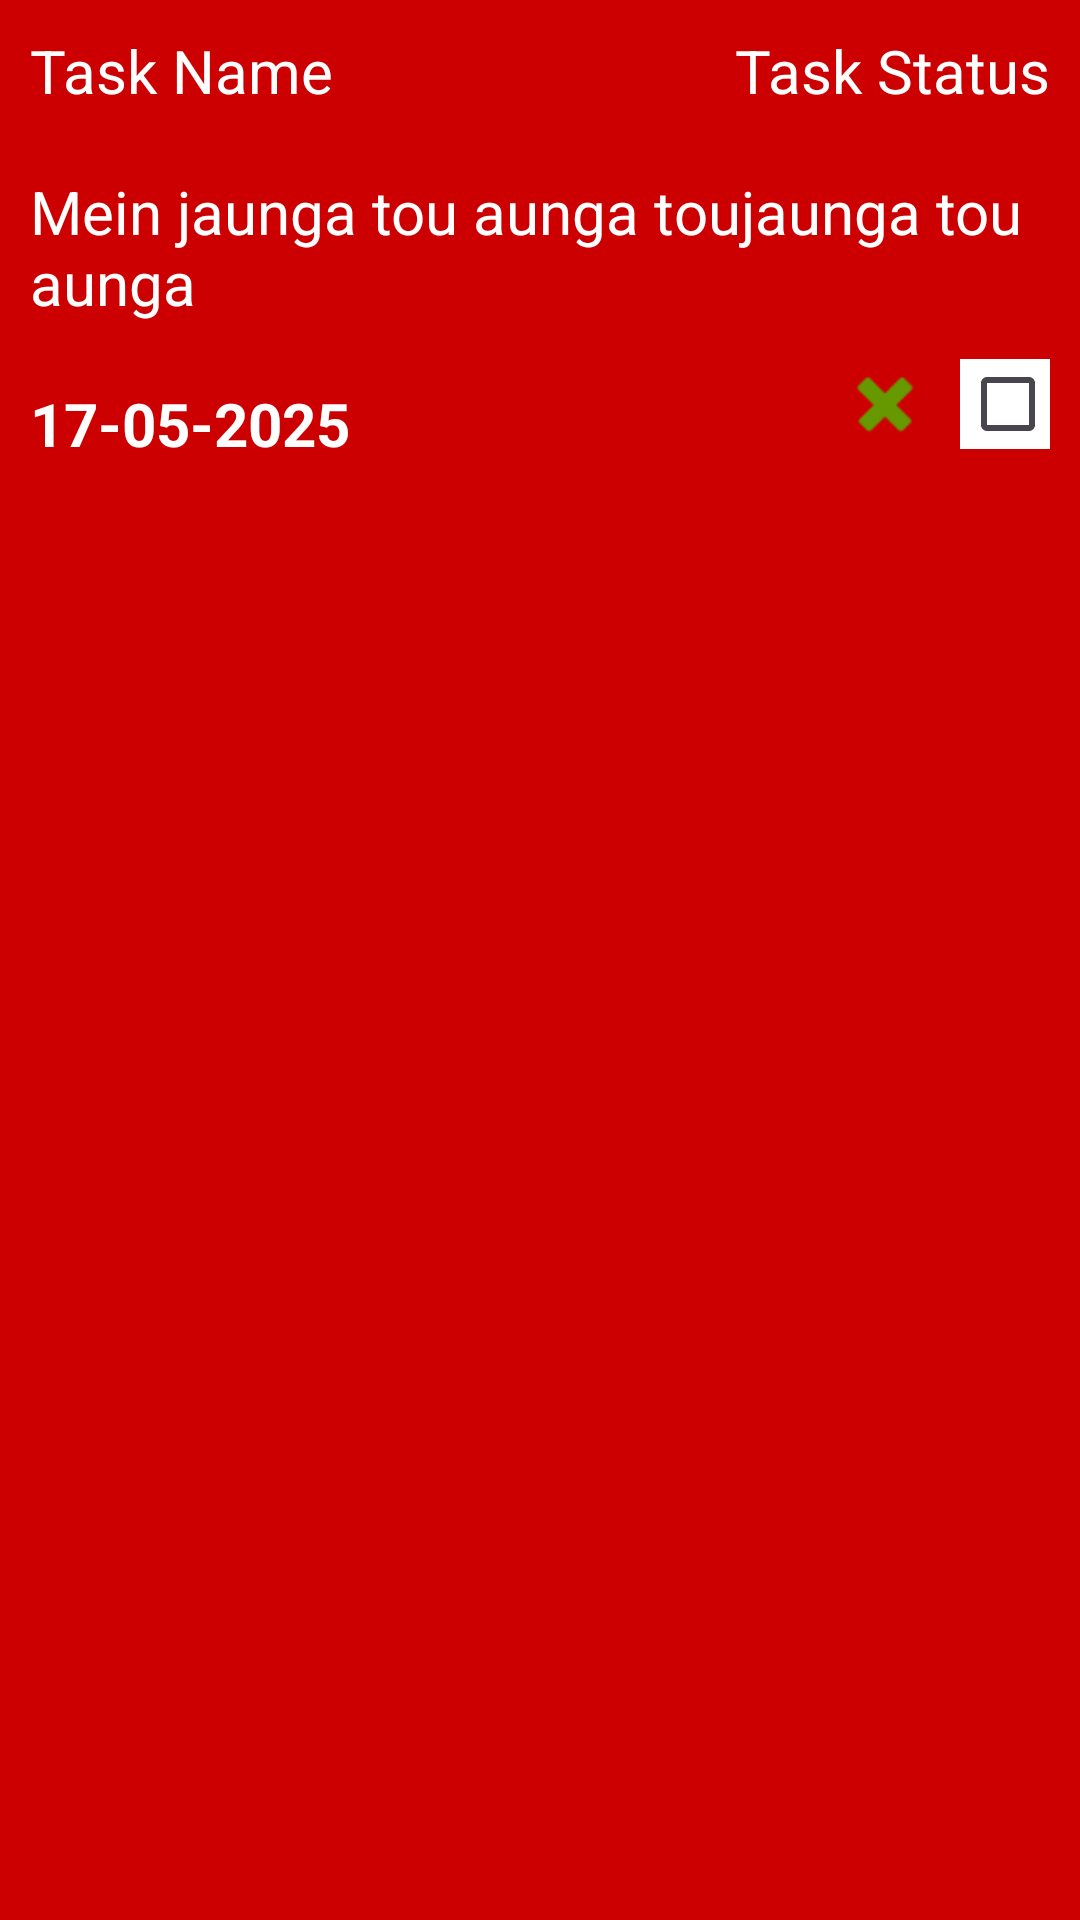

Here is an Android app screen rendered from its layout file. Give the layout XML and the strings, colors and styles it references.
<!-- AndroidManifest.xml: application theme Theme.SABBTodo -->
<!-- res/layout/todoadapter.xml -->
<?xml version="1.0" encoding="utf-8"?>
<RelativeLayout xmlns:android="http://schemas.android.com/apk/res/android"
    android:layout_width="wrap_content"
    android:layout_height="wrap_content"
    android:id="@+id/taskLayout"
    android:background="@android:color/holo_red_dark"
    >
    <RelativeLayout
        android:id="@+id/rlStatus"
        android:paddingLeft="10dp"
        android:paddingTop="10dp"
        android:paddingRight="10dp"
        android:layout_width="match_parent"
        android:layout_height="wrap_content">
        <TextView

            android:id="@+id/tvTaskName"
            android:text="Task Name"
            android:textSize="20dp"
            android:textColor="@android:color/white"
            android:layout_width="wrap_content"
            android:layout_height="wrap_content"

            />
        <TextView

            android:id="@+id/tvTaskStatus"
            android:text="Task Status"
            android:textSize="20dp"
            android:layout_alignParentEnd="true"
            android:textColor="@android:color/white"
            android:layout_width="wrap_content"
            android:layout_height="wrap_content"


            />

    </RelativeLayout>
    <TextView

        android:id="@+id/tvTaskDesc"
        android:text="Mein jaunga tou aunga toujaunga tou aunga"
        android:textSize="20dp"
        android:textColor="@android:color/white"
        android:layout_width="wrap_content"
        android:layout_height="wrap_content"
        android:layout_marginLeft="10dp"
        android:layout_marginTop="20dp"
        android:layout_below="@+id/rlStatus"
        />
    <TextView
        android:id="@+id/tvDueDate"
        android:layout_width="wrap_content"
        android:layout_height="wrap_content"
        android:textColor="@color/white"
        android:text="17-05-2025"
        android:textSize="20dp"
        android:layout_marginLeft="10dp"
        android:layout_marginBottom="20dp"
        android:layout_marginTop="20dp"
        android:layout_below="@id/tvTaskDesc"
        android:textStyle="bold"
        />
<CheckBox
    android:id="@+id/cbComplete"
    android:layout_width="30dp"
    android:layout_height="30dp"
    android:layout_alignParentEnd="true"
    android:layout_marginRight="10dp"
    android:backgroundTint="@color/white"
    android:layout_alignBaseline="@+id/tvDueDate"
    android:background="@color/white"
    />
    <Button
        android:id="@+id/btnDelete"
        android:layout_width="30dp"
        android:layout_height="30dp"
        android:layout_alignParentEnd="true"
        android:layout_marginRight="50dp"
        android:background="@android:drawable/ic_delete"
        android:backgroundTint="@android:color/holo_green_dark"
        android:layout_alignBaseline="@+id/tvDueDate"

        />

</RelativeLayout>
<!-- resources referenced by this layout -->
<resources>
  <style name="Theme.SABBTodo" parent="Base.Theme.SABBTodo" />
  <style name="Base.Theme.SABBTodo" parent="Theme.Material3.DayNight.NoActionBar">
          
          
      </style>
  <!-- not gathered from this repository: default colours our renderer supplied (Android Studio template values) -->
  <color name="white">#FFFFFFFF</color>
</resources>
